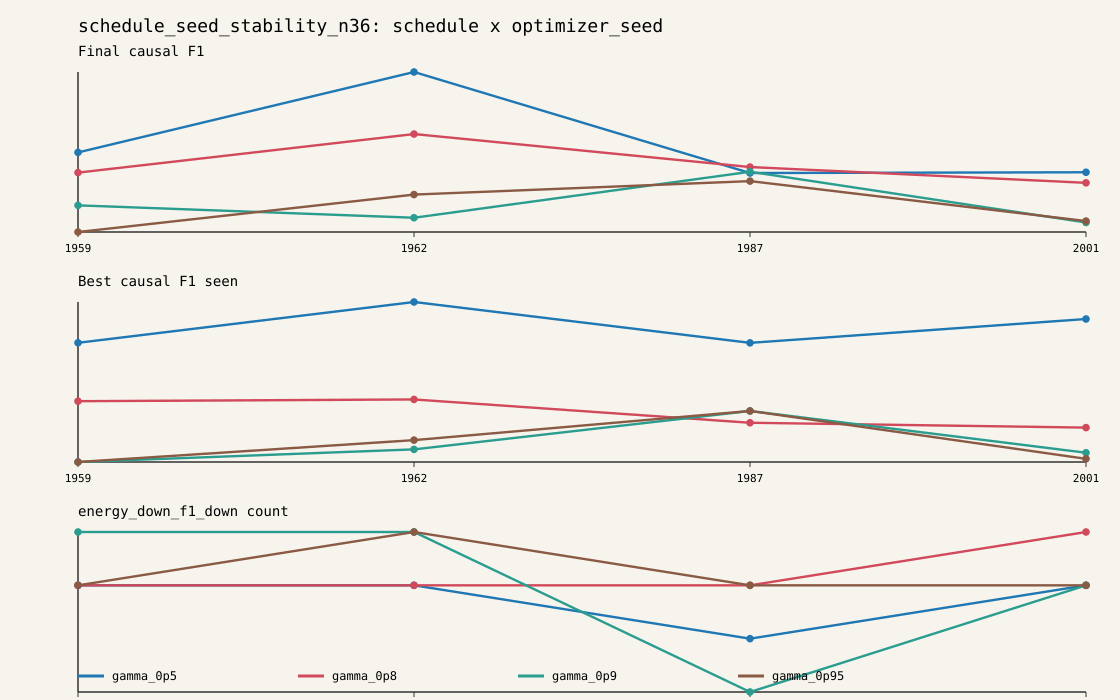

Values plotted in this chart, from the file beside it:
optimizer_seed, schedule_label, cooling_factor, budget_label, block_index, temperature, energy_eave, causal_precision, causal_recall, causal_f1, missing_relations_count, extra_relations_count, total_relations_target, total_relations_induced, correct_relations, exact_match, success_flag, delta_energy_eave, delta_causal_f1, delta_causal_recall, delta_missing_relations, delta_extra_relations, energy_down_f1_down, energy_down_recall_down
1959, gamma_0p5, 0.5, medium_25_25_8, 1, 100, 318.8, 0.5886, 0.2711, 0.3713, 250, 65, 343, 158, 93, false, false, NA, NA, NA, NA, NA, false, false
1959, gamma_0p5, 0.5, medium_25_25_8, 2, 50, 448.6, 0.5204, 0.1487, 0.2313, 292, 47, 343, 98, 51, false, false, 129.9, -0.14, -0.1224, 42, -18, false, false
1959, gamma_0p5, 0.5, medium_25_25_8, 3, 25, 558.7, 0.5182, 0.1662, 0.2517, 286, 53, 343, 110, 57, false, false, 110.1, 0.02036, 0.01749, -6, 6, false, false
1959, gamma_0p5, 0.5, medium_25_25_8, 4, 12.5, 491.9, 0.5578, 0.2391, 0.3347, 261, 65, 343, 147, 82, false, false, -66.85, 0.08304, 0.07289, -25, 12, false, false
1959, gamma_0p5, 0.5, medium_25_25_8, 5, 6.25, 401.4, 0.6262, 0.3761, 0.4699, 214, 77, 343, 206, 129, false, false, -90.5, 0.1353, 0.137, -47, 12, false, false
1959, gamma_0p5, 0.5, medium_25_25_8, 6, 3.125, 318.7, 0.6494, 0.4752, 0.5488, 180, 88, 343, 251, 163, false, false, -82.7, 0.07888, 0.09913, -34, 11, false, false
1959, gamma_0p5, 0.5, medium_25_25_8, 7, 1.562, 258.3, 0.6432, 0.4519, 0.5308, 188, 86, 343, 241, 155, false, false, -60.38, -0.018, -0.02332, 8, -2, true, true
1959, gamma_0p5, 0.5, medium_25_25_8, 8, 0.7812, 225.9, 0.6145, 0.3207, 0.4215, 233, 69, 343, 179, 110, false, false, -32.4, -0.1094, -0.1312, 45, -17, true, true
1959, gamma_0p8, 0.8, medium_25_25_8, 1, 100, 318.8, 0.5886, 0.2711, 0.3713, 250, 65, 343, 158, 93, false, false, NA, NA, NA, NA, NA, false, false
1959, gamma_0p8, 0.8, medium_25_25_8, 2, 80, 458.8, 0.6087, 0.2041, 0.3057, 273, 45, 343, 115, 70, false, false, 140, -0.06558, -0.06706, 23, -20, false, false
1959, gamma_0p8, 0.8, medium_25_25_8, 3, 64, 583.4, 0.5462, 0.1895, 0.2814, 278, 54, 343, 119, 65, false, false, 124.6, -0.02429, -0.01458, 5, 9, false, false
1959, gamma_0p8, 0.8, medium_25_25_8, 4, 51.2, 562.6, 0.5578, 0.2391, 0.3347, 261, 65, 343, 147, 82, false, false, -20.82, 0.05331, 0.04956, -17, 11, false, false
1959, gamma_0p8, 0.8, medium_25_25_8, 5, 40.96, 532.1, 0.625, 0.2041, 0.3077, 273, 42, 343, 112, 70, false, false, -30.5, -0.027, -0.03499, 12, -23, true, true
1959, gamma_0p8, 0.8, medium_25_25_8, 6, 32.77, 509.8, 0.6053, 0.2682, 0.3717, 251, 60, 343, 152, 92, false, false, -22.33, 0.06402, 0.06414, -22, 18, false, false
1959, gamma_0p8, 0.8, medium_25_25_8, 7, 26.21, 493.9, 0.6135, 0.3703, 0.4618, 216, 80, 343, 207, 127, false, false, -15.88, 0.0901, 0.102, -35, 20, false, false
1959, gamma_0p8, 0.8, medium_25_25_8, 8, 20.97, 438.4, 0.6039, 0.2711, 0.3742, 250, 61, 343, 154, 93, false, false, -55.52, -0.08757, -0.09913, 34, -19, true, true
1959, gamma_0p9, 0.9, medium_25_25_8, 1, 100, 318.8, 0.5886, 0.2711, 0.3713, 250, 65, 343, 158, 93, false, false, NA, NA, NA, NA, NA, false, false
1959, gamma_0p9, 0.9, medium_25_25_8, 2, 90, 447.9, 0.563, 0.1953, 0.29, 276, 52, 343, 119, 67, false, false, 129.1, -0.08121, -0.0758, 26, -13, false, false
1959, gamma_0p9, 0.9, medium_25_25_8, 3, 81, 600.4, 0.5263, 0.1749, 0.2626, 283, 54, 343, 114, 60, false, false, 152.5, -0.02746, -0.02041, 7, 2, false, false
1959, gamma_0p9, 0.9, medium_25_25_8, 4, 72.9, 562.2, 0.4574, 0.172, 0.25, 284, 70, 343, 129, 59, false, false, -38.2, -0.01258, -0.002915, 1, 16, true, true
1959, gamma_0p9, 0.9, medium_25_25_8, 5, 65.61, 545.8, 0.5429, 0.1662, 0.2545, 286, 48, 343, 105, 57, false, false, -16.45, 0.004464, -0.005831, 2, -22, false, true
1959, gamma_0p9, 0.9, medium_25_25_8, 6, 59.05, 532.5, 0.5225, 0.1691, 0.2555, 285, 53, 343, 111, 58, false, false, -13.24, 0.001042, 0.002915, -1, 5, false, false
1959, gamma_0p9, 0.9, medium_25_25_8, 7, 53.14, 503.9, 0.5301, 0.2566, 0.3458, 255, 78, 343, 166, 88, false, false, -28.64, 0.09027, 0.08746, -30, 25, false, false
1959, gamma_0p9, 0.9, medium_25_25_8, 8, 47.83, 509.6, 0.5965, 0.1983, 0.2976, 275, 46, 343, 114, 68, false, false, 5.76, -0.04818, -0.05831, 20, -32, false, false
1959, gamma_0p95, 0.95, medium_25_25_8, 1, 100, 318.8, 0.5886, 0.2711, 0.3713, 250, 65, 343, 158, 93, false, false, NA, NA, NA, NA, NA, false, false
1959, gamma_0p95, 0.95, medium_25_25_8, 2, 95, 449.6, 0.6053, 0.2012, 0.302, 274, 45, 343, 114, 69, false, false, 130.9, -0.06929, -0.06997, 24, -20, false, false
1959, gamma_0p95, 0.95, medium_25_25_8, 3, 90.25, 587.9, 0.4656, 0.1778, 0.2574, 282, 70, 343, 131, 61, false, false, 138.3, -0.04459, -0.02332, 8, 25, false, false
1959, gamma_0p95, 0.95, medium_25_25_8, 4, 85.74, 589.5, 0.469, 0.1545, 0.2325, 290, 60, 343, 113, 53, false, false, 1.597, -0.02493, -0.02332, 8, -10, false, false
1959, gamma_0p95, 0.95, medium_25_25_8, 5, 81.45, 556.7, 0.5032, 0.2303, 0.316, 264, 78, 343, 157, 79, false, false, -32.84, 0.08354, 0.0758, -26, 18, false, false
1959, gamma_0p95, 0.95, medium_25_25_8, 6, 77.38, 564, 0.6143, 0.2507, 0.3561, 257, 54, 343, 140, 86, false, false, 7.345, 0.04011, 0.02041, -7, -24, false, false
1959, gamma_0p95, 0.95, medium_25_25_8, 7, 73.51, 561.1, 0.5354, 0.1545, 0.2398, 290, 46, 343, 99, 53, false, false, -2.866, -0.1163, -0.09621, 33, -8, true, true
1959, gamma_0p95, 0.95, medium_25_25_8, 8, 69.83, 547.2, 0.5253, 0.1516, 0.2353, 291, 47, 343, 99, 52, false, false, -13.94, -0.004525, -0.002915, 1, 1, true, true
1962, gamma_0p5, 0.5, medium_25_25_8, 1, 100, 332.1, 0.5677, 0.2566, 0.3534, 255, 67, 343, 155, 88, false, false, NA, NA, NA, NA, NA, false, false
1962, gamma_0p5, 0.5, medium_25_25_8, 2, 50, 481.5, 0.4474, 0.1983, 0.2747, 275, 84, 343, 152, 68, false, false, 149.4, -0.07867, -0.05831, 20, 17, false, false
1962, gamma_0p5, 0.5, medium_25_25_8, 3, 25, 595.5, 0.5886, 0.2711, 0.3713, 250, 65, 343, 158, 93, false, false, 114, 0.09651, 0.07289, -25, -19, false, false
1962, gamma_0p5, 0.5, medium_25_25_8, 4, 12.5, 512.5, 0.6043, 0.2449, 0.3485, 259, 55, 343, 139, 84, false, false, -82.99, -0.02271, -0.02624, 9, -10, true, true
1962, gamma_0p5, 0.5, medium_25_25_8, 5, 6.25, 412.1, 0.6231, 0.4723, 0.5373, 181, 98, 343, 260, 162, false, false, -100.5, 0.1888, 0.2274, -78, 43, false, false
1962, gamma_0p5, 0.5, medium_25_25_8, 6, 3.125, 313.2, 0.6333, 0.4431, 0.5214, 191, 88, 343, 240, 152, false, false, -98.92, -0.01587, -0.02915, 10, -10, true, true
1962, gamma_0p5, 0.5, medium_25_25_8, 7, 1.562, 261.3, 0.661, 0.4548, 0.5389, 187, 80, 343, 236, 156, false, false, -51.91, 0.01742, 0.01166, -4, -8, false, false
1962, gamma_0p5, 0.5, medium_25_25_8, 8, 0.7812, 220.3, 0.7008, 0.5394, 0.6096, 158, 79, 343, 264, 185, false, false, -40.92, 0.0707, 0.08455, -29, -1, false, false
1962, gamma_0p8, 0.8, medium_25_25_8, 1, 100, 332.1, 0.5677, 0.2566, 0.3534, 255, 67, 343, 155, 88, false, false, NA, NA, NA, NA, NA, false, false
1962, gamma_0p8, 0.8, medium_25_25_8, 2, 80, 466.9, 0.6096, 0.2595, 0.364, 254, 57, 343, 146, 89, false, false, 134.8, 0.01059, 0.002915, -1, -10, false, false
1962, gamma_0p8, 0.8, medium_25_25_8, 3, 64, 597.3, 0.4583, 0.1603, 0.2376, 288, 65, 343, 120, 55, false, false, 130.3, -0.1264, -0.09913, 34, 8, false, false
1962, gamma_0p8, 0.8, medium_25_25_8, 4, 51.2, 546.7, 0.4128, 0.1312, 0.1991, 298, 64, 343, 109, 45, false, false, -50.57, -0.03847, -0.02915, 10, -1, true, true
1962, gamma_0p8, 0.8, medium_25_25_8, 5, 40.96, 525.8, 0.5871, 0.2653, 0.3655, 252, 64, 343, 155, 91, false, false, -20.96, 0.1663, 0.1341, -46, 0, false, false
1962, gamma_0p8, 0.8, medium_25_25_8, 6, 32.77, 523, 0.5337, 0.3236, 0.4029, 232, 97, 343, 208, 111, false, false, -2.771, 0.03744, 0.05831, -20, 33, false, false
1962, gamma_0p8, 0.8, medium_25_25_8, 7, 26.21, 505.2, 0.55, 0.2886, 0.3786, 244, 81, 343, 180, 99, false, false, -17.78, -0.02432, -0.03499, 12, -16, true, true
1962, gamma_0p8, 0.8, medium_25_25_8, 8, 20.97, 482.4, 0.6492, 0.3615, 0.4644, 219, 67, 343, 191, 124, false, false, -22.82, 0.08583, 0.07289, -25, -14, false, false
1962, gamma_0p9, 0.9, medium_25_25_8, 1, 100, 332.1, 0.5677, 0.2566, 0.3534, 255, 67, 343, 155, 88, false, false, NA, NA, NA, NA, NA, false, false
1962, gamma_0p9, 0.9, medium_25_25_8, 2, 90, 470.3, 0.5075, 0.1983, 0.2851, 275, 66, 343, 134, 68, false, false, 138.1, -0.0683, -0.05831, 20, -1, false, false
1962, gamma_0p9, 0.9, medium_25_25_8, 3, 81, 637.4, 0.5047, 0.1574, 0.24, 289, 53, 343, 107, 54, false, false, 167.1, -0.04512, -0.04082, 14, -13, false, false
1962, gamma_0p9, 0.9, medium_25_25_8, 4, 72.9, 601.2, 0.5769, 0.2624, 0.3607, 253, 66, 343, 156, 90, false, false, -36.21, 0.1207, 0.105, -36, 13, false, false
1962, gamma_0p9, 0.9, medium_25_25_8, 5, 65.61, 583.9, 0.5667, 0.2974, 0.3901, 241, 78, 343, 180, 102, false, false, -17.35, 0.02934, 0.03499, -12, 12, false, false
1962, gamma_0p9, 0.9, medium_25_25_8, 6, 59.05, 577.3, 0.4538, 0.1574, 0.2338, 289, 65, 343, 119, 54, false, false, -6.584, -0.1563, -0.1399, 48, -13, true, true
1962, gamma_0p9, 0.9, medium_25_25_8, 7, 53.14, 569.5, 0.5185, 0.2449, 0.3327, 259, 78, 343, 162, 84, false, false, -7.727, 0.09891, 0.08746, -30, 13, false, false
1962, gamma_0p9, 0.9, medium_25_25_8, 8, 47.83, 580.4, 0.5, 0.1837, 0.2687, 280, 63, 343, 126, 63, false, false, 10.89, -0.06402, -0.06122, 21, -15, false, false
1962, gamma_0p95, 0.95, medium_25_25_8, 1, 100, 332.1, 0.5677, 0.2566, 0.3534, 255, 67, 343, 155, 88, false, false, NA, NA, NA, NA, NA, false, false
1962, gamma_0p95, 0.95, medium_25_25_8, 2, 95, 470.3, 0.5075, 0.1983, 0.2851, 275, 66, 343, 134, 68, false, false, 138.1, -0.0683, -0.05831, 20, -1, false, false
1962, gamma_0p95, 0.95, medium_25_25_8, 3, 90.25, 632.2, 0.5932, 0.3061, 0.4038, 238, 72, 343, 177, 105, false, false, 161.9, 0.1187, 0.1079, -37, 6, false, false
1962, gamma_0p95, 0.95, medium_25_25_8, 4, 85.74, 596.4, 0.5612, 0.2274, 0.3237, 265, 61, 343, 139, 78, false, false, -35.78, -0.08019, -0.07872, 27, -11, true, true
... 68 more rows
